Dataset: dataset (GitHub, rittikaadhikari/CU-Recycle). Classes: recycle, trash.

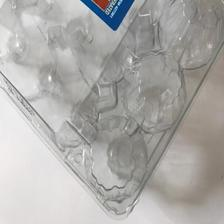
Label: trash

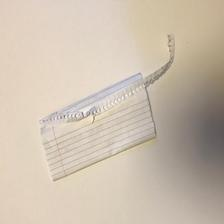
Label: recycle

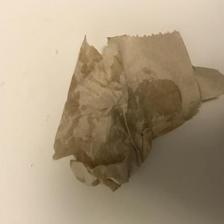
Label: trash

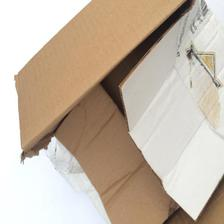
Label: recycle

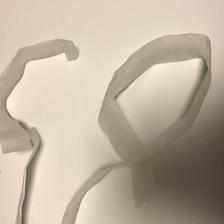
Label: trash

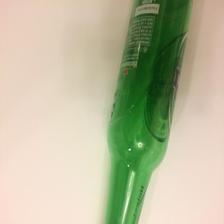
Label: recycle
